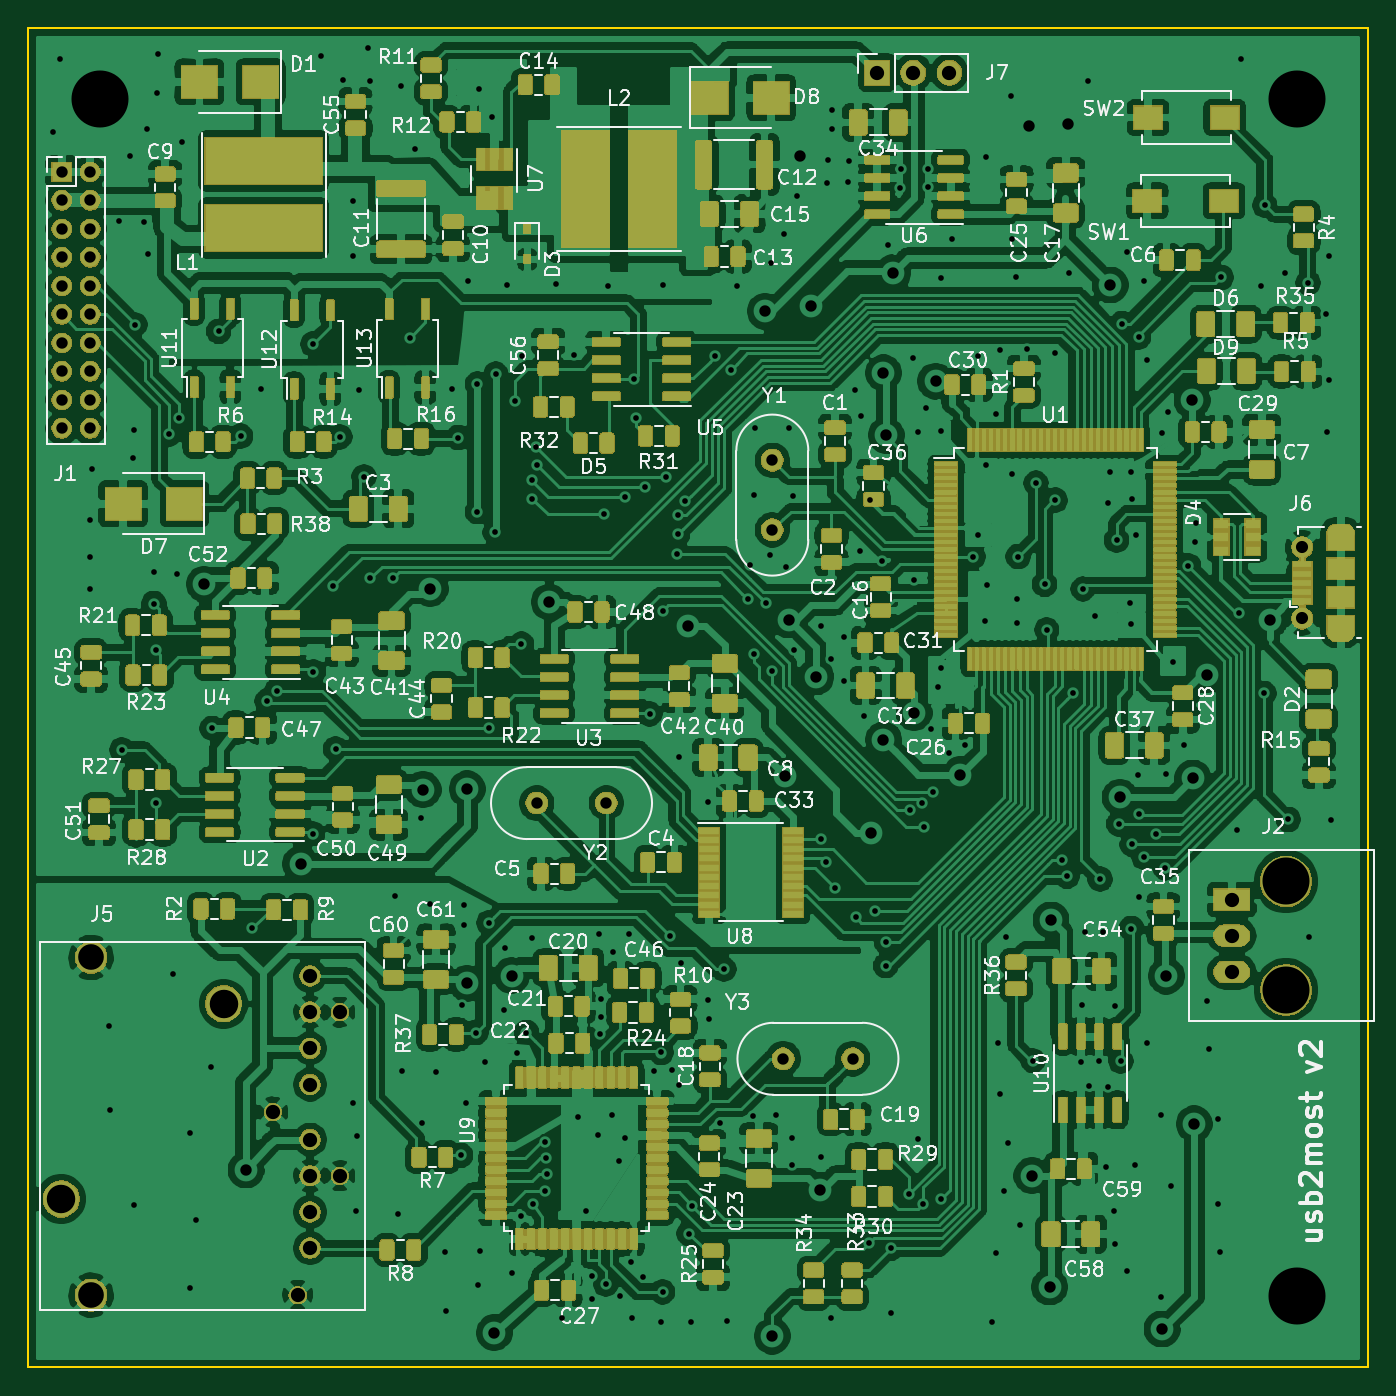
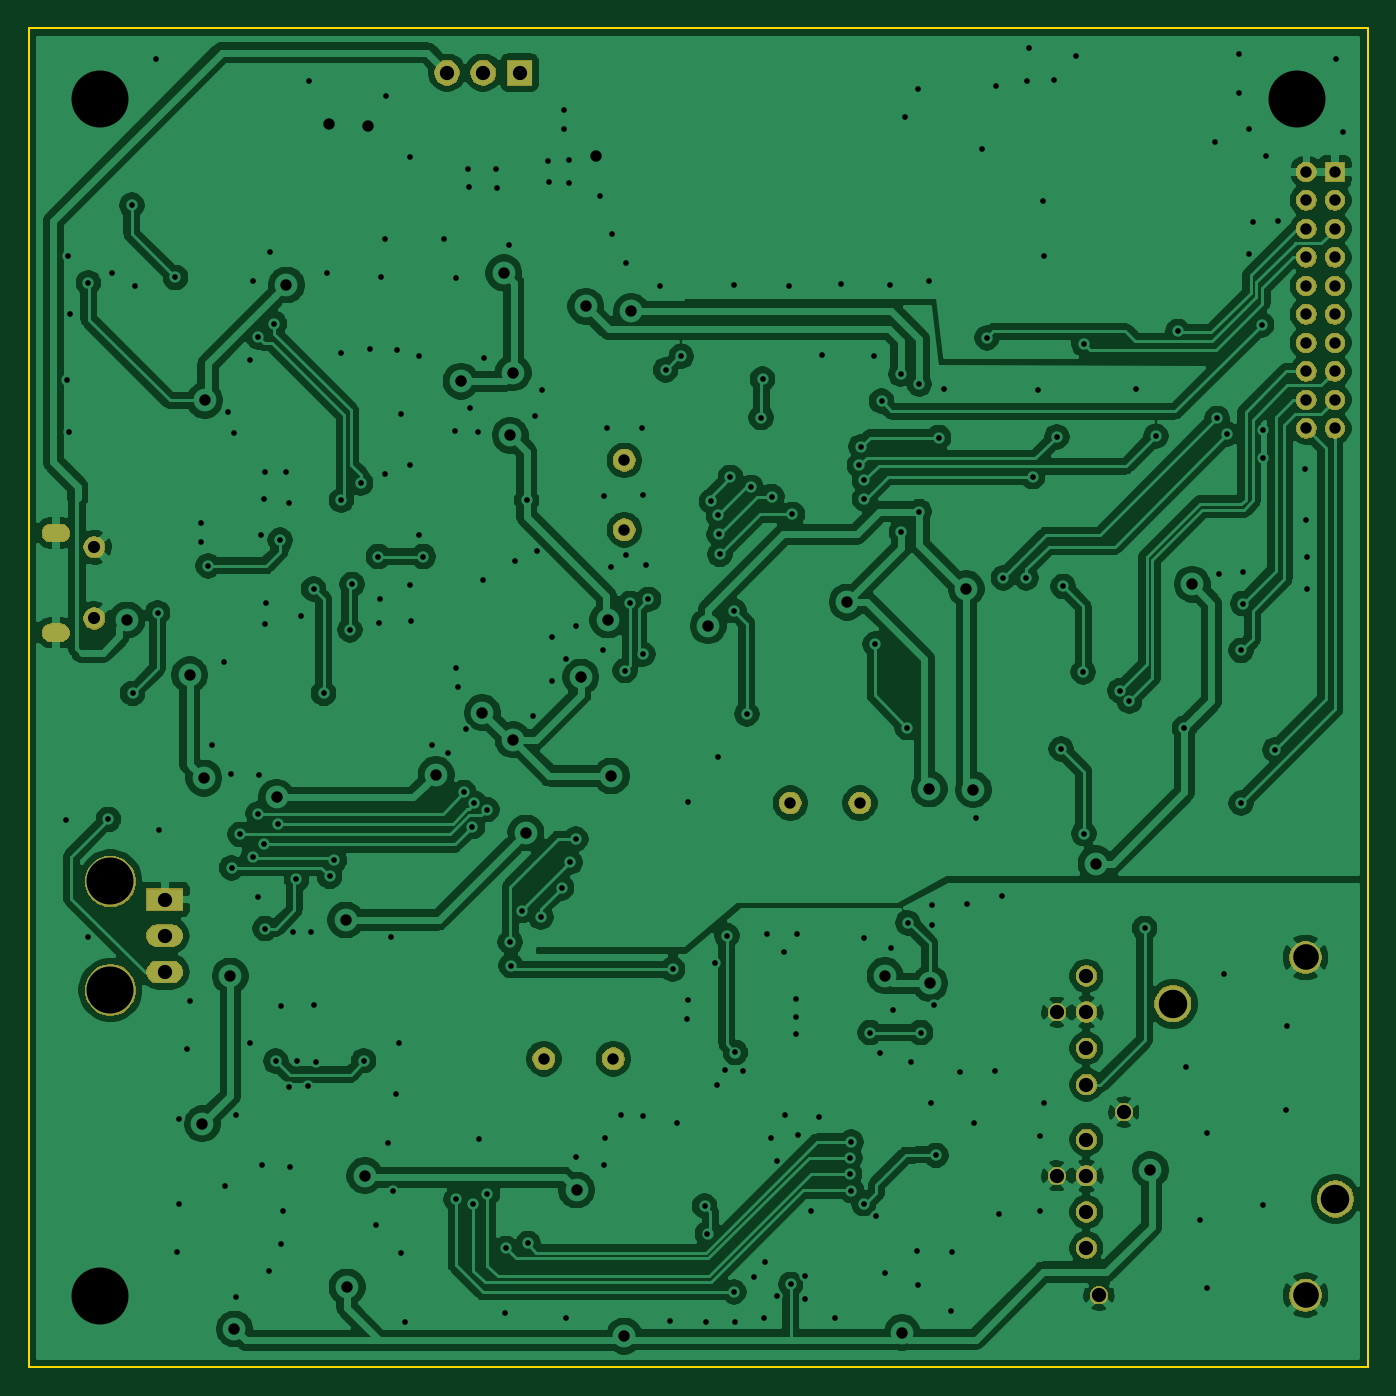
Circuit board: 10 layer files. Board 94.0 x 94.0 mm.
- bottom_copper: usb2most-B_Cu.gbl (285113 bytes)
- bottom_mask: usb2most-B_Mask.gbs (47245 bytes)
- paste: usb2most-B_Paste.gbp (532 bytes)
- bottom_silk: usb2most-B_SilkS.gbo (533 bytes)
- outline: usb2most-Edge_Cuts.gm1 (723 bytes)
- top_copper: usb2most-F_Cu.gtl (1389231 bytes)
- top_mask: usb2most-F_Mask.gts (379842 bytes)
- paste: usb2most-F_Paste.gtp (662293 bytes)
- top_silk: usb2most-F_SilkS.gto (123318 bytes)
- drill: usb2most-PTH.drl (6407 bytes)

=== bottom_copper: usb2most-B_Cu.gbl (285113 bytes, source omitted) ===
=== bottom_mask: usb2most-B_Mask.gbs (47245 bytes, source omitted) ===
=== paste: usb2most-B_Paste.gbp ===
G04 #@! TF.GenerationSoftware,KiCad,Pcbnew,5.1.5-52549c5~86~ubuntu16.04.1*
G04 #@! TF.CreationDate,2020-04-05T23:11:04+05:00*
G04 #@! TF.ProjectId,usb2most,75736232-6d6f-4737-942e-6b696361645f,rev?*
G04 #@! TF.SameCoordinates,Original*
G04 #@! TF.FileFunction,Paste,Bot*
G04 #@! TF.FilePolarity,Positive*
%FSLAX46Y46*%
G04 Gerber Fmt 4.6, Leading zero omitted, Abs format (unit mm)*
G04 Created by KiCad (PCBNEW 5.1.5-52549c5~86~ubuntu16.04.1) date 2020-04-05 23:11:04*
%MOMM*%
%LPD*%
G04 APERTURE LIST*
G04 APERTURE END LIST*
M02*

=== bottom_silk: usb2most-B_SilkS.gbo ===
G04 #@! TF.GenerationSoftware,KiCad,Pcbnew,5.1.5-52549c5~86~ubuntu16.04.1*
G04 #@! TF.CreationDate,2020-04-05T23:11:04+05:00*
G04 #@! TF.ProjectId,usb2most,75736232-6d6f-4737-942e-6b696361645f,rev?*
G04 #@! TF.SameCoordinates,Original*
G04 #@! TF.FileFunction,Legend,Bot*
G04 #@! TF.FilePolarity,Positive*
%FSLAX46Y46*%
G04 Gerber Fmt 4.6, Leading zero omitted, Abs format (unit mm)*
G04 Created by KiCad (PCBNEW 5.1.5-52549c5~86~ubuntu16.04.1) date 2020-04-05 23:11:04*
%MOMM*%
%LPD*%
G04 APERTURE LIST*
G04 APERTURE END LIST*
M02*

=== outline: usb2most-Edge_Cuts.gm1 ===
G04 #@! TF.GenerationSoftware,KiCad,Pcbnew,5.1.5-52549c5~86~ubuntu16.04.1*
G04 #@! TF.CreationDate,2020-04-05T23:11:04+05:00*
G04 #@! TF.ProjectId,usb2most,75736232-6d6f-4737-942e-6b696361645f,rev?*
G04 #@! TF.SameCoordinates,Original*
G04 #@! TF.FileFunction,Profile,NP*
%FSLAX46Y46*%
G04 Gerber Fmt 4.6, Leading zero omitted, Abs format (unit mm)*
G04 Created by KiCad (PCBNEW 5.1.5-52549c5~86~ubuntu16.04.1) date 2020-04-05 23:11:04*
%MOMM*%
%LPD*%
G04 APERTURE LIST*
%ADD10C,0.120000*%
G04 APERTURE END LIST*
D10*
X20000000Y-114000000D02*
X20000000Y-20000000D01*
X114000000Y-114000000D02*
X20000000Y-114000000D01*
X114000000Y-20000000D02*
X114000000Y-114000000D01*
X20000000Y-20000000D02*
X114000000Y-20000000D01*
M02*

=== top_copper: usb2most-F_Cu.gtl (1389231 bytes, source omitted) ===
=== top_mask: usb2most-F_Mask.gts (379842 bytes, source omitted) ===
=== paste: usb2most-F_Paste.gtp (662293 bytes, source omitted) ===
=== top_silk: usb2most-F_SilkS.gto (123318 bytes, source omitted) ===
=== drill: usb2most-PTH.drl (6407 bytes, source omitted) ===
